Run: headless pygame with SDL's dummy video driver; simulated clock (each Clock.tick advances the game by its frame time, no real sleeping); random seed 0; keys injected as events and as key.get_pressed() state; no mouse input.
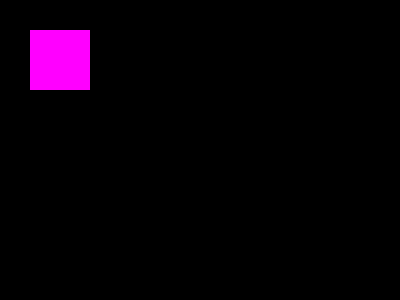
Frame 1 of 4 · flips 1–60 · no input
Frame 2 of 4 · flips 61–180 · tapped SPACE, RETURN · held RIGHT (→), D · screen unchanged from frame 1, image omitted
Frame 3 of 4 · flips 181–300 · held DOWN (↓), S · screen unchanged from frame 2, image omitted
Frame 4 of 4 · flips 301–420 · held LEFT (←), A, UP (↑), W · screen unchanged from frame 3, image omitted

The pygame program that drew these frames:

# main.py
import pygame


def main() -> None:
    pygame.init()

    surface = pygame.display.set_mode((400, 300))
    color = (255, 0, 255)

    run = True
    while run:
        for event in pygame.event.get():

            if event.type == pygame.QUIT:
                run = False

        pygame.draw.rect(surface, color, pygame.Rect(30, 30, 60, 60))
        pygame.display.flip()

    pygame.quit()


if __name__ == "__main__":
    main()
